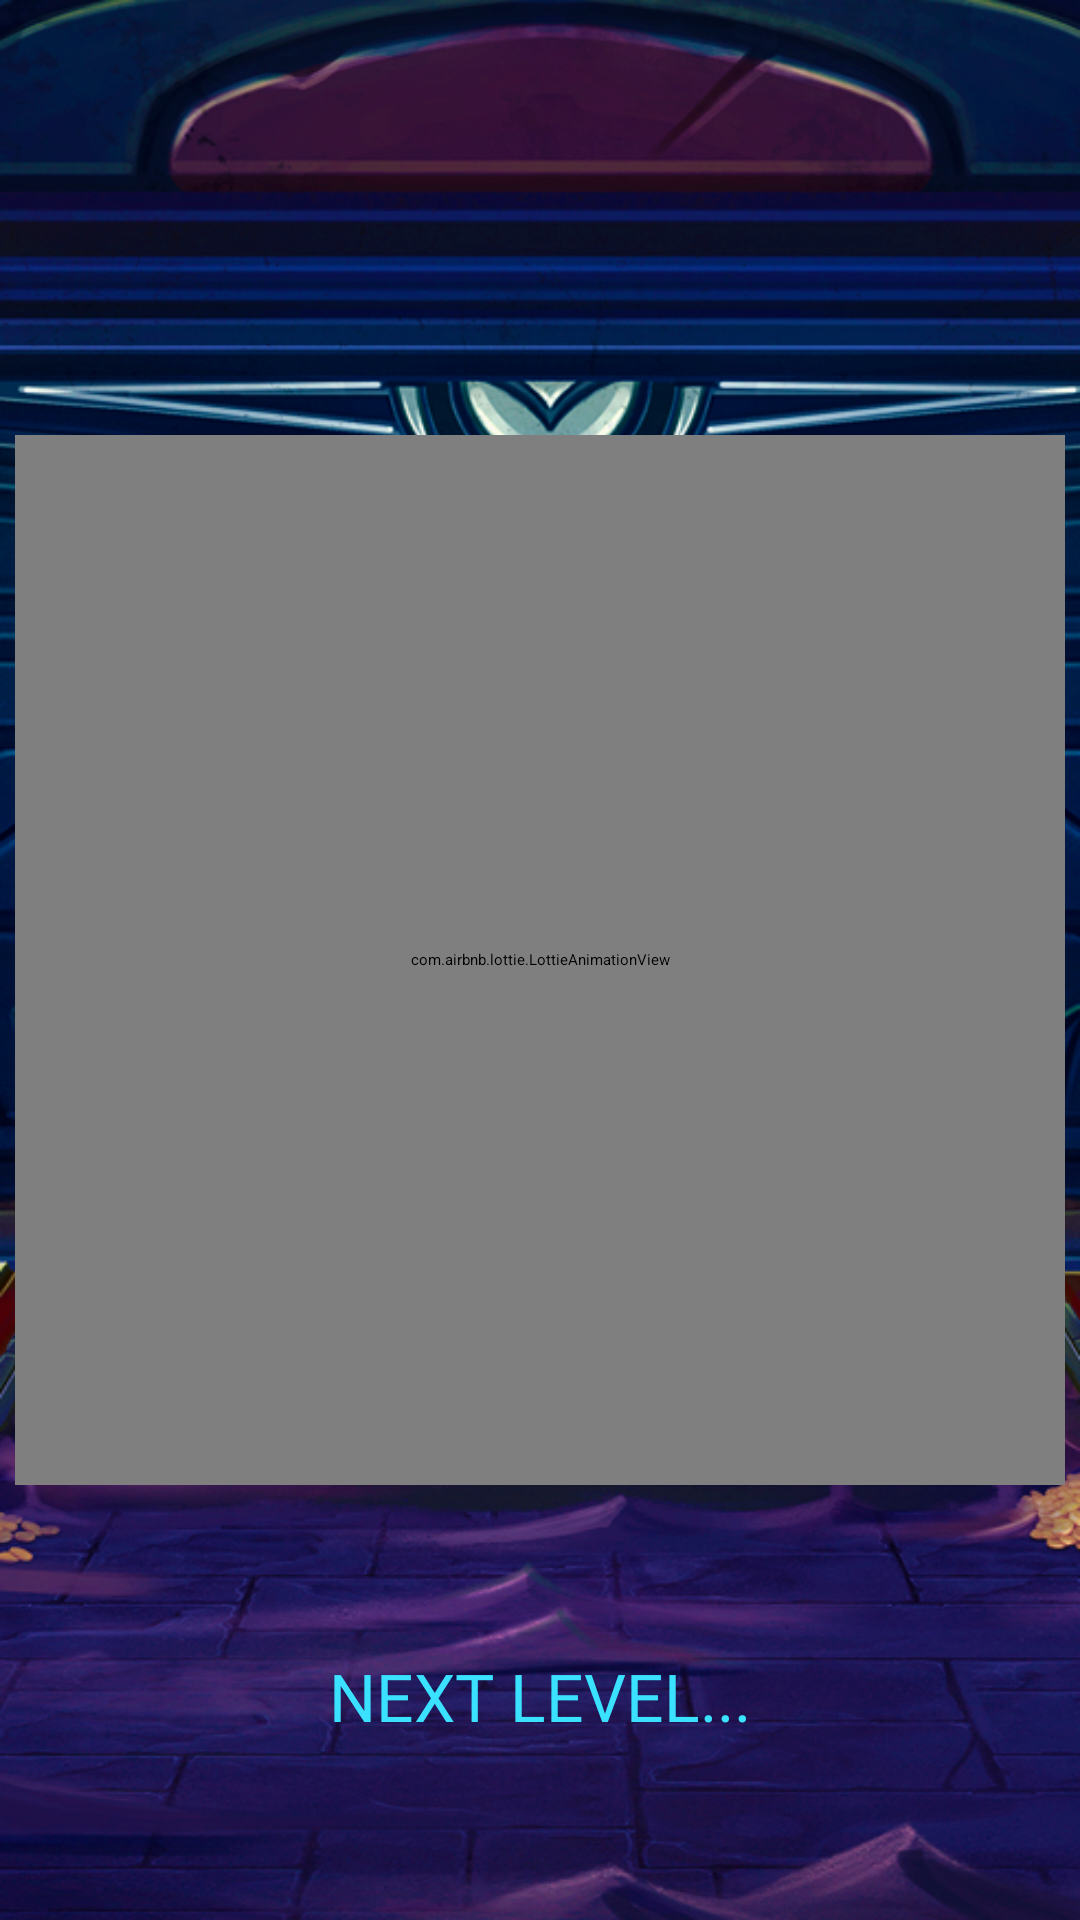

The Android layout XML behind this screen, and the referenced resources:
<!-- AndroidManifest.xml: application theme Theme.TitaniumElectrum -->
<!-- res/layout/fragment_mstaa.xml -->
<?xml version="1.0" encoding="utf-8"?>
<androidx.constraintlayout.widget.ConstraintLayout xmlns:android="http://schemas.android.com/apk/res/android"
    xmlns:app="http://schemas.android.com/apk/res-auto"
    xmlns:tools="http://schemas.android.com/tools"
    android:layout_width="match_parent"
    android:layout_height="match_parent"
    android:background="@drawable/backphone"
    tools:context=".MstaaFragment">

    <com.airbnb.lottie.LottieAnimationView
        android:id="@+id/lot_mainfrfrrf"
        android:layout_width="350dp"
        android:layout_height="350dp"
        app:layout_constraintBottom_toBottomOf="parent"
        app:layout_constraintEnd_toEndOf="parent"
        app:layout_constraintStart_toStartOf="parent"
        app:layout_constraintTop_toTopOf="parent"
        app:lottie_autoPlay="true"
        app:lottie_loop="true"
        app:lottie_rawRes="@raw/ddd" />

    <TextView
        android:layout_width="wrap_content"
        android:layout_height="wrap_content"
        android:layout_marginBottom="60dp"
        android:fontFamily="@font/montserrat_black"
        android:gravity="center"
        android:text="next level..."
        android:textAllCaps="true"
        android:textColor="#3BE2FF"
        android:textSize="22sp"
        app:layout_constraintBottom_toBottomOf="parent"
        app:layout_constraintEnd_toEndOf="parent"
        app:layout_constraintStart_toStartOf="parent" />


</androidx.constraintlayout.widget.ConstraintLayout>
<!-- resources referenced by this layout -->
<resources>
  <!-- drawable backphone: png bitmap (drawable, 640594 bytes) -->
  <style name="Theme.TitaniumElectrum" parent="Theme.MaterialComponents.DayNight.NoActionBar">
          
          <item name="colorPrimary">@color/purple_500</item>
          <item name="colorPrimaryVariant">@color/purple_700</item>
          <item name="colorOnPrimary">@color/white</item>
          
          <item name="colorSecondary">@color/teal_200</item>
          <item name="colorSecondaryVariant">@color/teal_700</item>
          <item name="colorOnSecondary">@color/black</item>
          
          <item name="android:statusBarColor">?attr/colorPrimaryVariant</item>
          
          <item name="android:windowAnimationStyle">@null</item>
          <item name="android:windowDisablePreview">true</item>
  
      </style>
  <!-- not gathered from this repository: default colours our renderer supplied (Android Studio template values) -->
  <color name="purple_500">#FF6200EE</color>
  <color name="purple_700">#FF3700B3</color>
  <color name="teal_200">#FF03DAC5</color>
  <color name="teal_700">#FF018786</color>
  <color name="black">#FF000000</color>
  <color name="white">#FFFFFFFF</color>
</resources>
